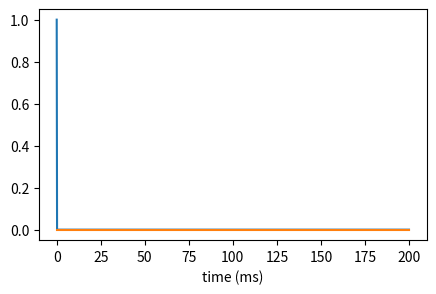

Python code for this plot: (Note: this script raises an exception after producing the figure.)
import numpy as np
import matplotlib.pyplot as plt

def simulate(W, x0, tau, dt, n_steps, u=None):
    X = np.zeros((n_steps + 1, len(x0)))
    X[0] = x0
    for k in range(n_steps):
        inp = 0 if u is None else u[k]
        ...
    return X

X = simulate(np.array([[0.0, -1.2], [1.2, 0.0]]) * 0.9 + 0.5 * np.eye(2), np.array([1.0, 0.0]), tau=0.01, dt=0.0002, n_steps=1000)
plt.figure(figsize=(5, 3)); plt.plot(np.arange(1001) * 0.0002 * 1000, X); plt.xlabel("time (ms)"); plt.show()

import numpy as np
def test_shape():
    "returns n_steps + 1 rows, one column per unit"
    X = simulate(np.zeros((3, 3)), np.ones(3), tau=0.1, dt=0.001, n_steps=50)
    assert X.shape == (51, 3) and np.allclose(X[0], 1)

def test_decay():
    "with W diagonal, each unit decays with time constant tau / (1 - w)"
    W = np.diag([0.0, 0.5])
    X = simulate(W, np.array([1.0, 1.0]), tau=0.1, dt=0.0005, n_steps=400)
    t = 400 * 0.0005
    assert np.allclose(X[-1], np.exp(-(1 - np.diag(W)) * t / 0.1), rtol=0.01)

def test_input():
    "a constant input drives an isolated unit to the steady state u / (1 - w)"
    X = simulate(np.array([[0.5]]), np.array([0.0]), tau=0.01, dt=0.0005, n_steps=2000, u=np.full((2000, 1), 1.0))
    assert np.isclose(X[-1, 0], 2.0, rtol=0.01)

test_shape()
test_decay()
test_input()
print("All checks passed")

Wosc = np.array([[0.0, -1.2], [1.2, 0.0]]) * 0.9 + 0.5 * np.eye(2)
lam = np.linalg.eigvals(Wosc)
tau = 0.01
print("eigenvalues of W:", lam.round(3))
print("decay time constant:", round(1000 * tau / (1 - lam[0].real), 1), "ms")
print("predicted frequency:", round(abs(lam[0].imag) / (2 * np.pi * tau), 1), "Hz")

tau, a, dt = 0.1, 0.5, 0.001
def tau_eff(lam, tau):
    return ...

b_tuned = ...

n = 6000                                  # 6 s
u = np.zeros((n, 2))
for t_sac, size in [(0.5, 3.0), (1.5, 2.0), (2.5, -4.0), (3.5, 2.5)]:
    k = int(t_sac / dt); u[k:k + 20] = size / (20 * dt) * tau   # brief burst into both neurons

def run(b):
    X = simulate(np.array([[a, b], [b, a]]), np.zeros(2), tau, dt, n, u)
    return X.mean(axis=1)

pos_tuned, pos_mis = run(b_tuned), run(b_tuned - 0.02)
drift_tuned = ...
drift_mistuned = ...

t = np.arange(n + 1) * dt
plt.figure(figsize=(6, 3)); plt.plot(t, pos_tuned, label="tuned (a + b = 0.995)"); plt.plot(t, pos_mis, label="mistuned by 0.02")
plt.xlabel("time (s)"); plt.ylabel("eye position (a.u.)"); plt.legend(frameon=False); plt.show()
print("drift tuned:", round(drift_tuned, 3), " mistuned:", round(drift_mistuned, 3))

import numpy as np
def test_tau_eff():
    "tau_eff gives tau / (1 - lambda)"
    assert np.isclose(tau_eff(0.9, 0.1), 1.0) and np.isclose(tau_eff(0.995, 0.1), 20.0)

def test_b():
    "b_tuned makes the sum mode's time constant 20 s"
    assert np.isclose(tau_eff(a + b_tuned, tau), 20.0)

def test_hold():
    "the tuned network holds eye position: about 10% drift over 2 s, as a 20 s time constant predicts"
    assert 0.07 < drift_tuned < 0.12, f"drift {drift_tuned:.3f}"

def test_mistuned():
    "a 2% mistuning makes the position decay noticeably"
    assert drift_mistuned > 0.2

test_tau_eff()
test_b()
test_hold()
test_mistuned()
print("All checks passed")
